Run: headless pygame with SDL's dummy video driver; simulated clock (each Clock.tick advances the game by its frame time, no real sleeping); random seed 0; keys injected as events and as key.get_pressed() state; no mouse input.
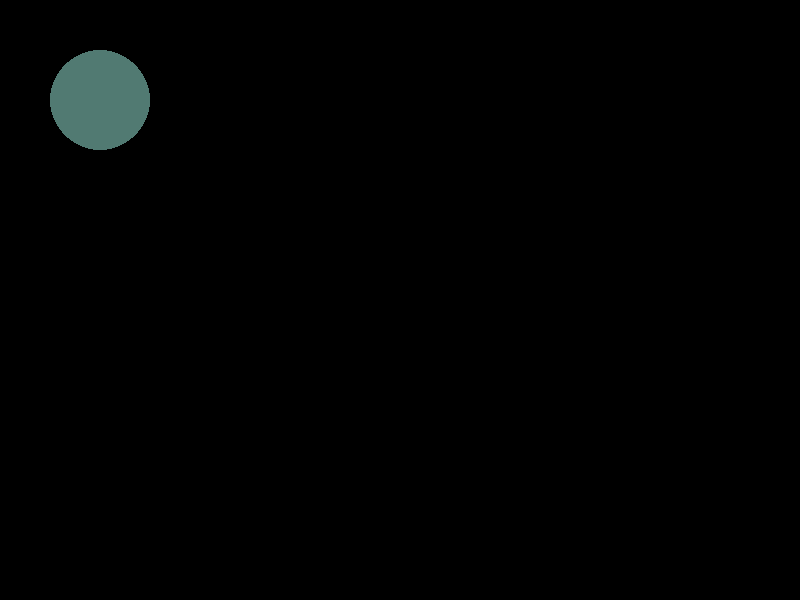
Frame 1 of 4 · flips 1–60 · no input
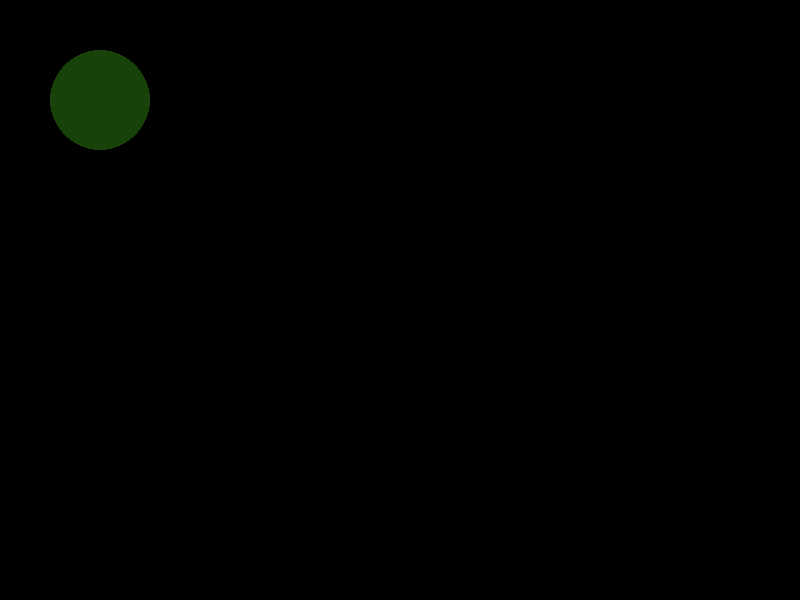
Frame 2 of 4 · flips 61–180 · tapped SPACE, RETURN · held RIGHT (→), D
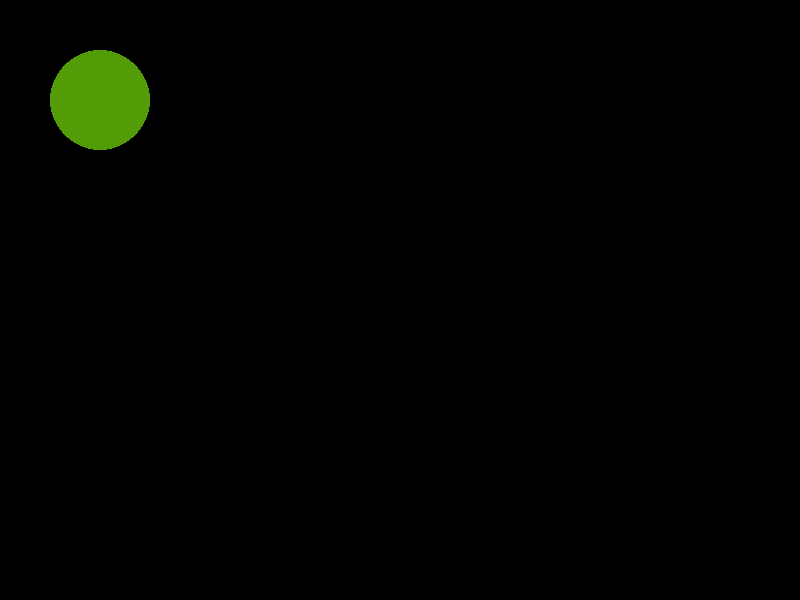
Frame 3 of 4 · flips 181–300 · held DOWN (↓), S
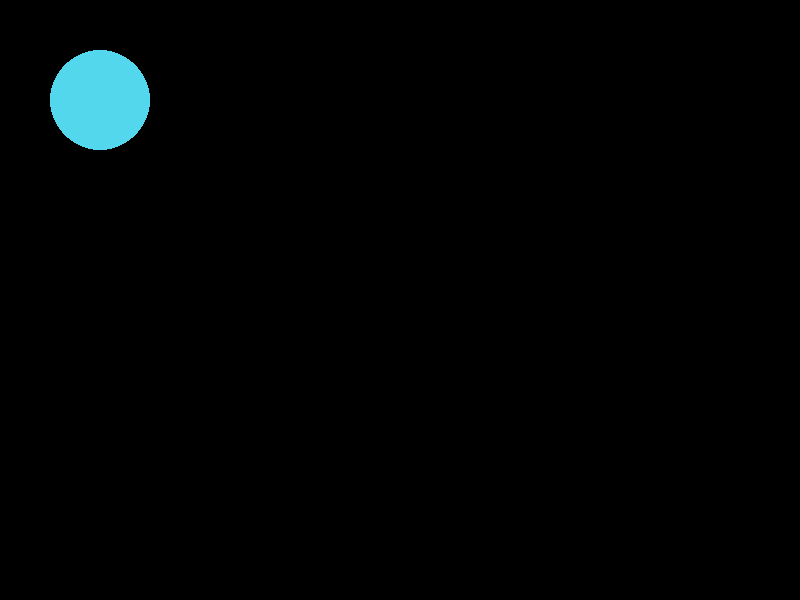
Frame 4 of 4 · flips 301–420 · held LEFT (←), A, UP (↑), W

The pygame program that drew these frames:

# DiscoDot.py
import pygame
import random

pygame.init()
screen = pygame.display.set_mode([800, 600])

keepGoing = True
GREEN = (0,255,0) # RGB color triplet for GREEN
radius = 50

while keepGoing:
    for event in pygame.event.get(): 
        if event.type == pygame.QUIT: 
            keepGoing = False
    color = (random.randint(0,255),random.randint(0,255),random.randint(0,255))
    pygame.draw.circle(screen, color, (100,100), radius)
    pygame.display.update()
   
pygame.quit()
